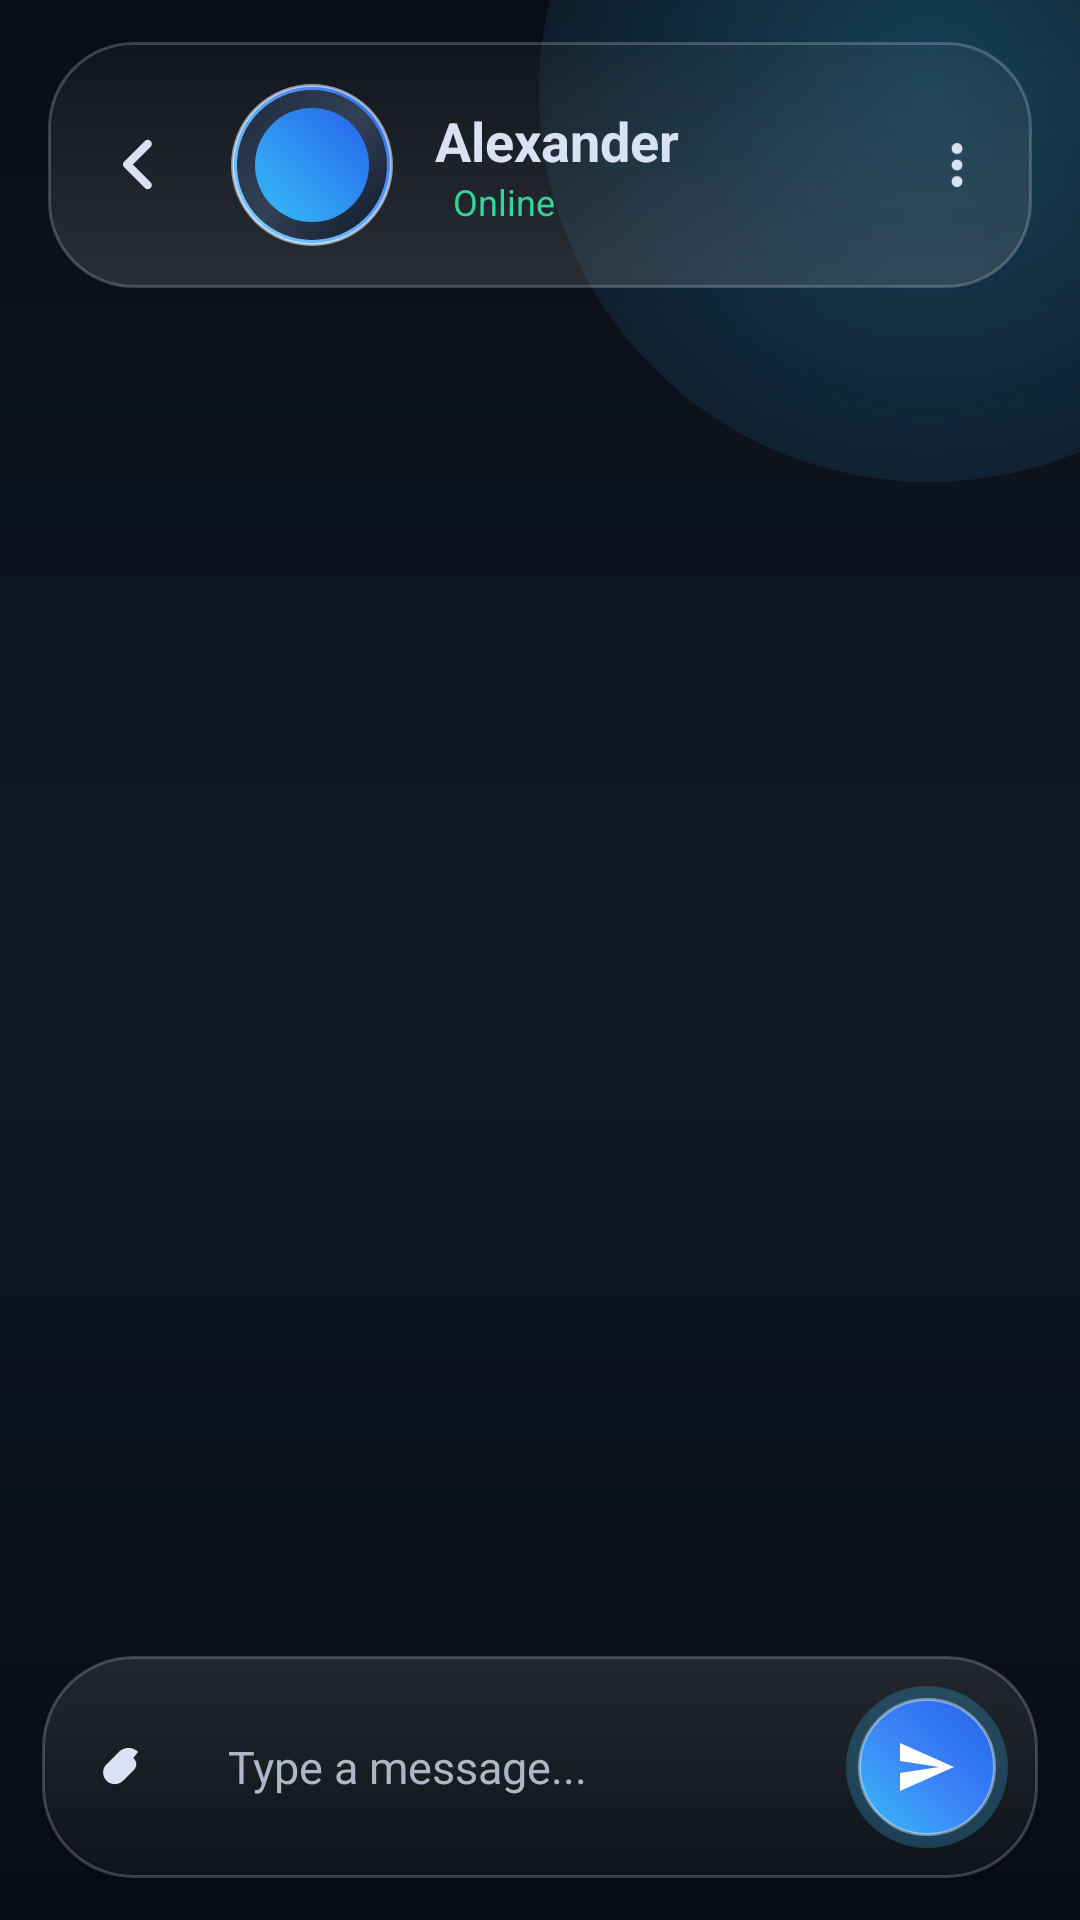

This screen was rendered from an Android layout file. Write that file and the resources it references.
<!-- AndroidManifest.xml: application theme Theme.Chroconi -->
<!-- res/layout/activity_chat.xml -->
<?xml version="1.0" encoding="utf-8"?>
<androidx.constraintlayout.widget.ConstraintLayout xmlns:android="http://schemas.android.com/apk/res/android"
    xmlns:app="http://schemas.android.com/apk/res-auto"
    android:id="@+id/main"
    android:layout_width="match_parent"
    android:layout_height="match_parent"
    android:background="@drawable/bg_chat_premium">

    
    <View
        android:layout_width="260dp"
        android:layout_height="260dp"
        android:layout_marginTop="-100dp"
        android:layout_marginEnd="-80dp"
        android:alpha="0.9"
        android:background="@drawable/bg_chat_glow"
        app:layout_constraintEnd_toEndOf="parent"
        app:layout_constraintTop_toTopOf="parent" />

    
    <LinearLayout
        android:id="@+id/chatHeader"
        android:layout_width="0dp"
        android:layout_height="wrap_content"
        android:layout_marginHorizontal="16dp"
        android:layout_marginTop="14dp"
        android:background="@drawable/bg_header_glass"
        android:elevation="10dp"
        android:gravity="center_vertical"
        android:orientation="horizontal"
        android:padding="14dp"
        app:layout_constraintEnd_toEndOf="parent"
        app:layout_constraintStart_toStartOf="parent"
        app:layout_constraintTop_toTopOf="parent">

        
        <ImageView
            android:id="@+id/btnBack"
            android:layout_width="33dp"
            android:layout_height="33dp"
            android:layout_marginEnd="14dp"
            android:clickable="true"
            android:focusable="auto"
            android:src="@drawable/ic_back" />

        
        <FrameLayout
            android:layout_width="54dp"
            android:layout_height="54dp"
            android:background="@drawable/bg_story_ring"
            android:padding="2dp">

            <ImageView
                android:layout_width="match_parent"
                android:layout_height="match_parent"
                android:scaleType="centerCrop"
                android:src="@drawable/avatar_placeholder" />

        </FrameLayout>

        
        <LinearLayout
            android:layout_width="0dp"
            android:layout_height="wrap_content"
            android:layout_marginStart="14dp"
            android:layout_weight="1"
            android:orientation="vertical">

            <TextView
                android:id="@+id/tvUsername"
                android:layout_width="wrap_content"
                android:layout_height="wrap_content"
                android:text="Alexander"
                android:textColor="@color/silver"
                android:textSize="18sp"
                android:textStyle="bold" />

            <LinearLayout
                android:layout_width="wrap_content"
                android:layout_height="wrap_content"
                android:gravity="center_vertical"
                android:orientation="horizontal">

                <TextView
                    android:layout_width="wrap_content"
                    android:layout_height="wrap_content"
                    android:layout_marginStart="6dp"
                    android:text="Online"
                    android:textColor="@color/online_green"
                    android:textSize="12sp" />

            </LinearLayout>

        </LinearLayout>

        
        <ImageView
            android:layout_width="22dp"
            android:layout_height="22dp"
            android:src="@drawable/ic_more" />

    </LinearLayout>

    
    <androidx.recyclerview.widget.RecyclerView
        android:id="@+id/messageRecycler"
        android:layout_width="0dp"
        android:layout_height="0dp"
        android:clipToPadding="false"
        android:paddingHorizontal="14dp"
        android:paddingTop="20dp"
        android:paddingBottom="20dp"
        app:layout_constraintBottom_toTopOf="@id/inputContainer"
        app:layout_constraintEnd_toEndOf="parent"
        app:layout_constraintStart_toStartOf="parent"
        app:layout_constraintTop_toBottomOf="@id/chatHeader" />

    
    <LinearLayout
        android:id="@+id/inputContainer"
        android:layout_width="0dp"
        android:layout_height="wrap_content"
        android:layout_margin="14dp"
        android:background="@drawable/bg_input_container"
        android:elevation="8dp"
        android:gravity="center_vertical"
        android:orientation="horizontal"
        android:padding="10dp"
        app:layout_constraintBottom_toBottomOf="parent"
        app:layout_constraintEnd_toEndOf="parent"
        app:layout_constraintStart_toStartOf="parent">

        
        <ImageView
            android:layout_width="22dp"
            android:layout_height="22dp"
            android:layout_marginStart="6dp"
            android:src="@drawable/ic_attach" />

        
        <EditText
            android:id="@+id/etMessage"
            android:layout_width="0dp"
            android:layout_height="52dp"
            android:layout_marginHorizontal="12dp"
            android:layout_weight="1"
            android:background="@android:color/transparent"
            android:gravity="center_vertical"
            android:hint="Type a message..."
            android:paddingHorizontal="12dp"
            android:textColor="@color/silver"
            android:textColorHint="@color/silver_soft"
            android:textSize="15sp" />

        
        <FrameLayout
            android:layout_width="54dp"
            android:layout_height="54dp"
            android:background="@drawable/bg_send_glow">

            <ImageButton
                android:id="@+id/btnSend"
                android:layout_width="46dp"
                android:layout_height="46dp"
                android:layout_gravity="center"
                android:background="@drawable/bg_send_inner"
                android:src="@drawable/ic_send" />

        </FrameLayout>

    </LinearLayout>

</androidx.constraintlayout.widget.ConstraintLayout>
<!-- resources referenced by this layout -->
<resources>
  <color name="online_green">#34D399</color>
  <color name="silver">#D9E2F2</color>
  <color name="silver_soft">#AEB7C5</color>
  <!-- drawable bg_chat_glow (drawable) -->
  <?xml version="1.0" encoding="utf-8"?>
  <shape xmlns:android="http://schemas.android.com/apk/res/android"
      android:shape="oval">
  
      <gradient
          android:type="radial"
          android:gradientRadius="280dp"
          android:startColor="#5538BDF8"
          android:centerColor="#1538BDF8"
          android:endColor="#0038BDF8"/>
  
  </shape>
  <!-- drawable bg_chat_premium (drawable) -->
  <?xml version="1.0" encoding="utf-8"?>
  <shape xmlns:android="http://schemas.android.com/apk/res/android">
  
      <gradient
          android:startColor="#090D14"
          android:centerColor="#111827"
          android:endColor="#070B12"
          android:angle="270"/>
  
  </shape>
  <!-- drawable bg_send_glow (drawable) -->
  <?xml version="1.0" encoding="utf-8"?>
  <shape xmlns:android="http://schemas.android.com/apk/res/android"
      android:shape="oval">
  
      <gradient
          android:type="radial"
          android:gradientRadius="90dp"
          android:startColor="#6638BDF8"
          android:centerColor="#2238BDF8"
          android:endColor="#0038BDF8"/>
  
  </shape>
  <!-- drawable bg_send_inner (drawable) -->
  <?xml version="1.0" encoding="utf-8"?>
  <shape xmlns:android="http://schemas.android.com/apk/res/android"
      android:shape="oval">
  
      <gradient
          android:startColor="#38BDF8"
          android:centerColor="#3B82F6"
          android:endColor="#2563EB"
          android:angle="45"/>
  
      <stroke
          android:width="1dp"
          android:color="#66FFFFFF"/>
  
  </shape>
  <!-- drawable bg_story_ring (drawable) -->
  <?xml version="1.0" encoding="utf-8"?>
  <shape xmlns:android="http://schemas.android.com/apk/res/android"
      android:shape="oval">
  
      <gradient
          android:startColor="#7DD3FC"
          android:centerColor="#60A5FA"
          android:endColor="#2563EB"
          android:angle="45"/>
  
      <stroke
          android:width="1dp"
          android:color="#88FFFFFF"/>
  
  </shape>
  <!-- drawable ic_back (drawable) -->
  <?xml version="1.0" encoding="utf-8"?>
  <vector xmlns:android="http://schemas.android.com/apk/res/android"
      android:width="24dp"
      android:height="24dp"
      android:viewportWidth="24"
      android:viewportHeight="24">
  
      <path
          android:fillColor="#D9E2F2"
          android:pathData="
              M14.7,6.3
              C15.09,6.69 15.09,7.32 14.7,7.71
              L10.41,12
              L14.7,16.29
              C15.09,16.68 15.09,17.31 14.7,17.7
              C14.31,18.09 13.68,18.09 13.29,17.7
              L8.29,12.7
              C7.9,12.31 7.9,11.68 8.29,11.29
              L13.29,6.29
              C13.68,5.9 14.31,5.9 14.7,6.3Z"/>
  
  </vector>
  <!-- drawable ic_send (drawable) -->
  <?xml version="1.0" encoding="utf-8"?>
  <vector xmlns:android="http://schemas.android.com/apk/res/android"
      android:width="24dp"
      android:height="24dp"
      android:viewportWidth="24"
      android:viewportHeight="24">
  
      <path
          android:fillColor="#FFFFFF"
          android:pathData="
              M3,20
              L21,12
              L3,4
              L3,10
              L16,12
              L3,14
              Z"/>
  
  </vector>
  <style name="Theme.Chroconi" parent="Base.Theme.Chroconi" />
  <style name="Base.Theme.Chroconi" parent="Theme.Material3.DayNight.NoActionBar">
          
          
  
      </style>
</resources>
